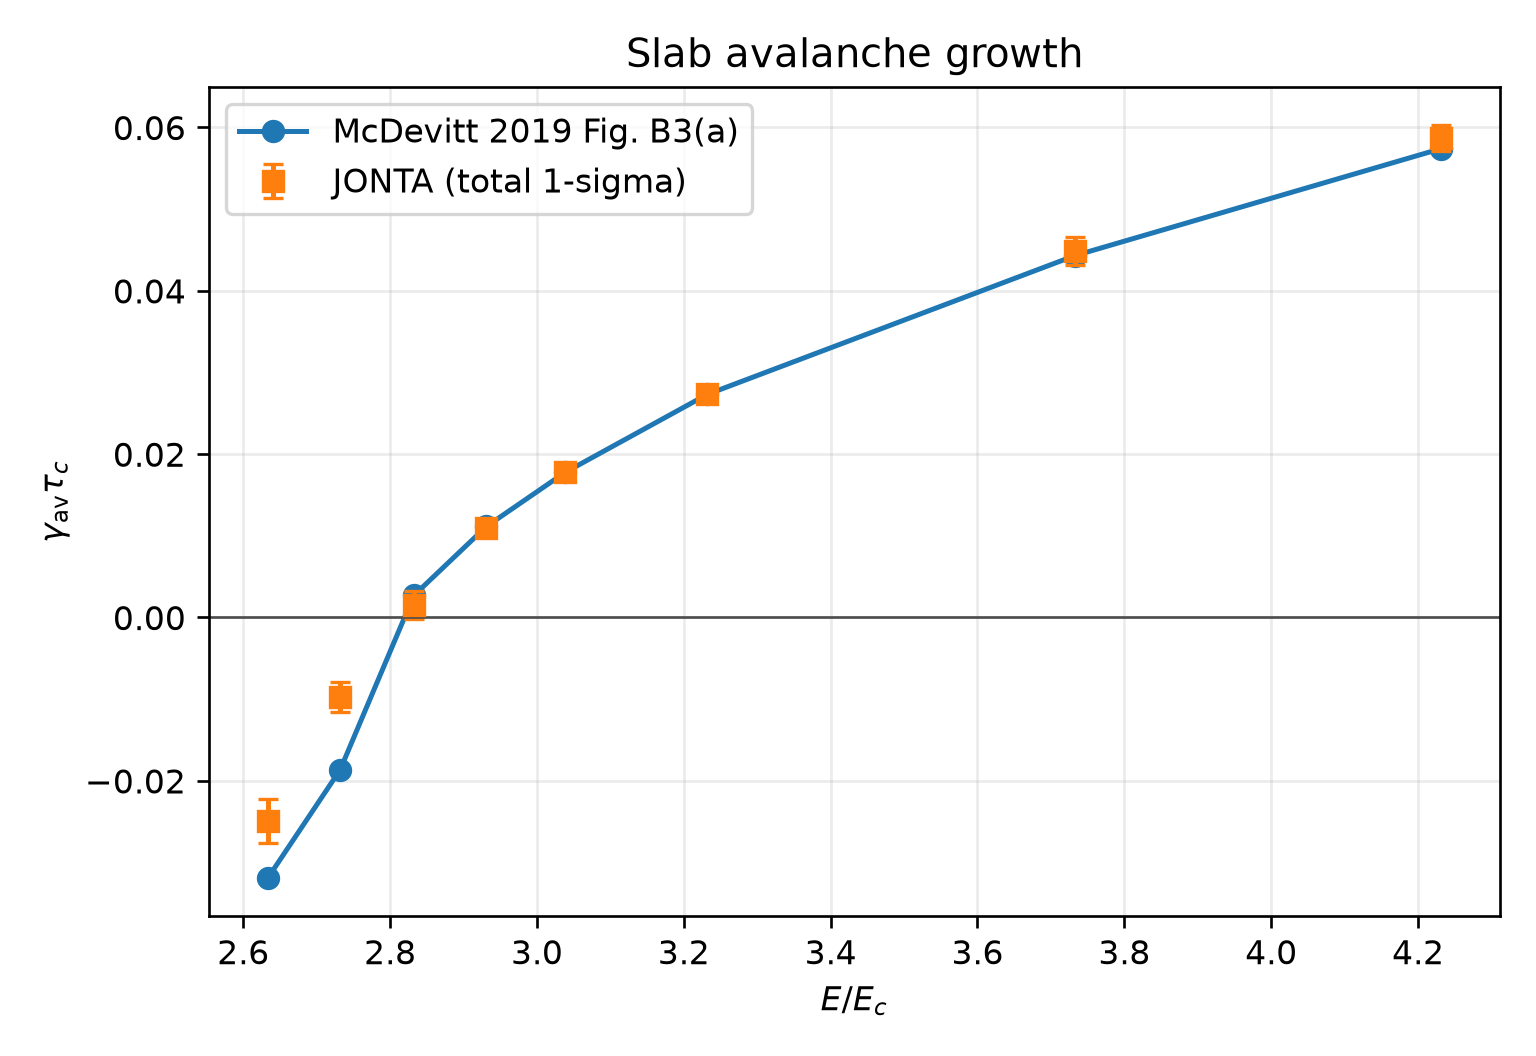

Data behind this chart, as committed beside it:
E_over_Ec, JONTA_growth, JONTA_SEM, JONTA_TOTAL_SIGMA, fit_window_sigma, paper_growth, difference, fit_R2_mean, max_event_probability, markers, replicas, total_time_tau_c, dt_tau_c, large_angle_dt_tau_c, sample_dt_tau_c, fit_start_fraction, seed_start, mode, devices, small_angle_substeps, small_angle_n_sa, small_angle_p_min, runtime_seconds
2.634, -0.02494, 0.001097, 0.002722, 0.0004281, -0.03189, 0.006946, 0.9969, 0.07657, 512, 6, 300.0, 0.0025, 0.05, 0.1, 0.35, 3, parallel, 6, 15, 100, 0.3, 231.4
2.732, -0.009744, 0.0007214, 0.001809, 0.0003887, -0.01866, 0.008916, 0.9879, 0.07657, 512, 6, 300.0, 0.0025, 0.05, 0.1, 0.35, 3, parallel, 6, 15, 100, 0.3, 232
2.832, 0.001472, 0.0006409, 0.001716, 0.000693, 0.002696, -0.001224, 0.5053, 0.07657, 512, 6, 300.0, 0.0025, 0.05, 0.1, 0.35, 3, parallel, 6, 15, 100, 0.3, 229.2
2.931, 0.0109, 0.0003781, 0.001061, 0.0005176, 0.01115, -0.0002492, 0.9914, 0.07657, 512, 6, 300.0, 0.0025, 0.05, 0.1, 0.35, 3, parallel, 6, 15, 100, 0.3, 252.2
3.038, 0.01781, 0.0002081, 0.0006165, 0.0003467, 0.01776, 5.151438335277217e-05, 0.9981, 0.07657, 512, 6, 300.0, 0.0025, 0.05, 0.1, 0.35, 3, parallel, 6, 15, 100, 0.3, 283.2
3.232, 0.02733, 7.966118740815353e-05, 0.0006287, 0.0005977, 0.02732, 1.4987817482266935e-05, 0.9985, 0.07657, 512, 6, 300.0, 0.0025, 0.05, 0.1, 0.35, 3, parallel, 6, 15, 100, 0.3, 248.6
3.733, 0.04487, 0.0006607, 0.00167, 0.0004108, 0.04431, 0.0005636, 0.9996, 0.07657, 512, 6, 300.0, 0.0025, 0.05, 0.1, 0.35, 3, parallel, 6, 15, 100, 0.3, 261.4
4.232, 0.05872, 0.0006378, 0.001599, 0.000339, 0.05741, 0.001306, 0.9998, 0.07657, 512, 6, 300.0, 0.0025, 0.05, 0.1, 0.35, 3, parallel, 6, 15, 100, 0.3, 258.7
